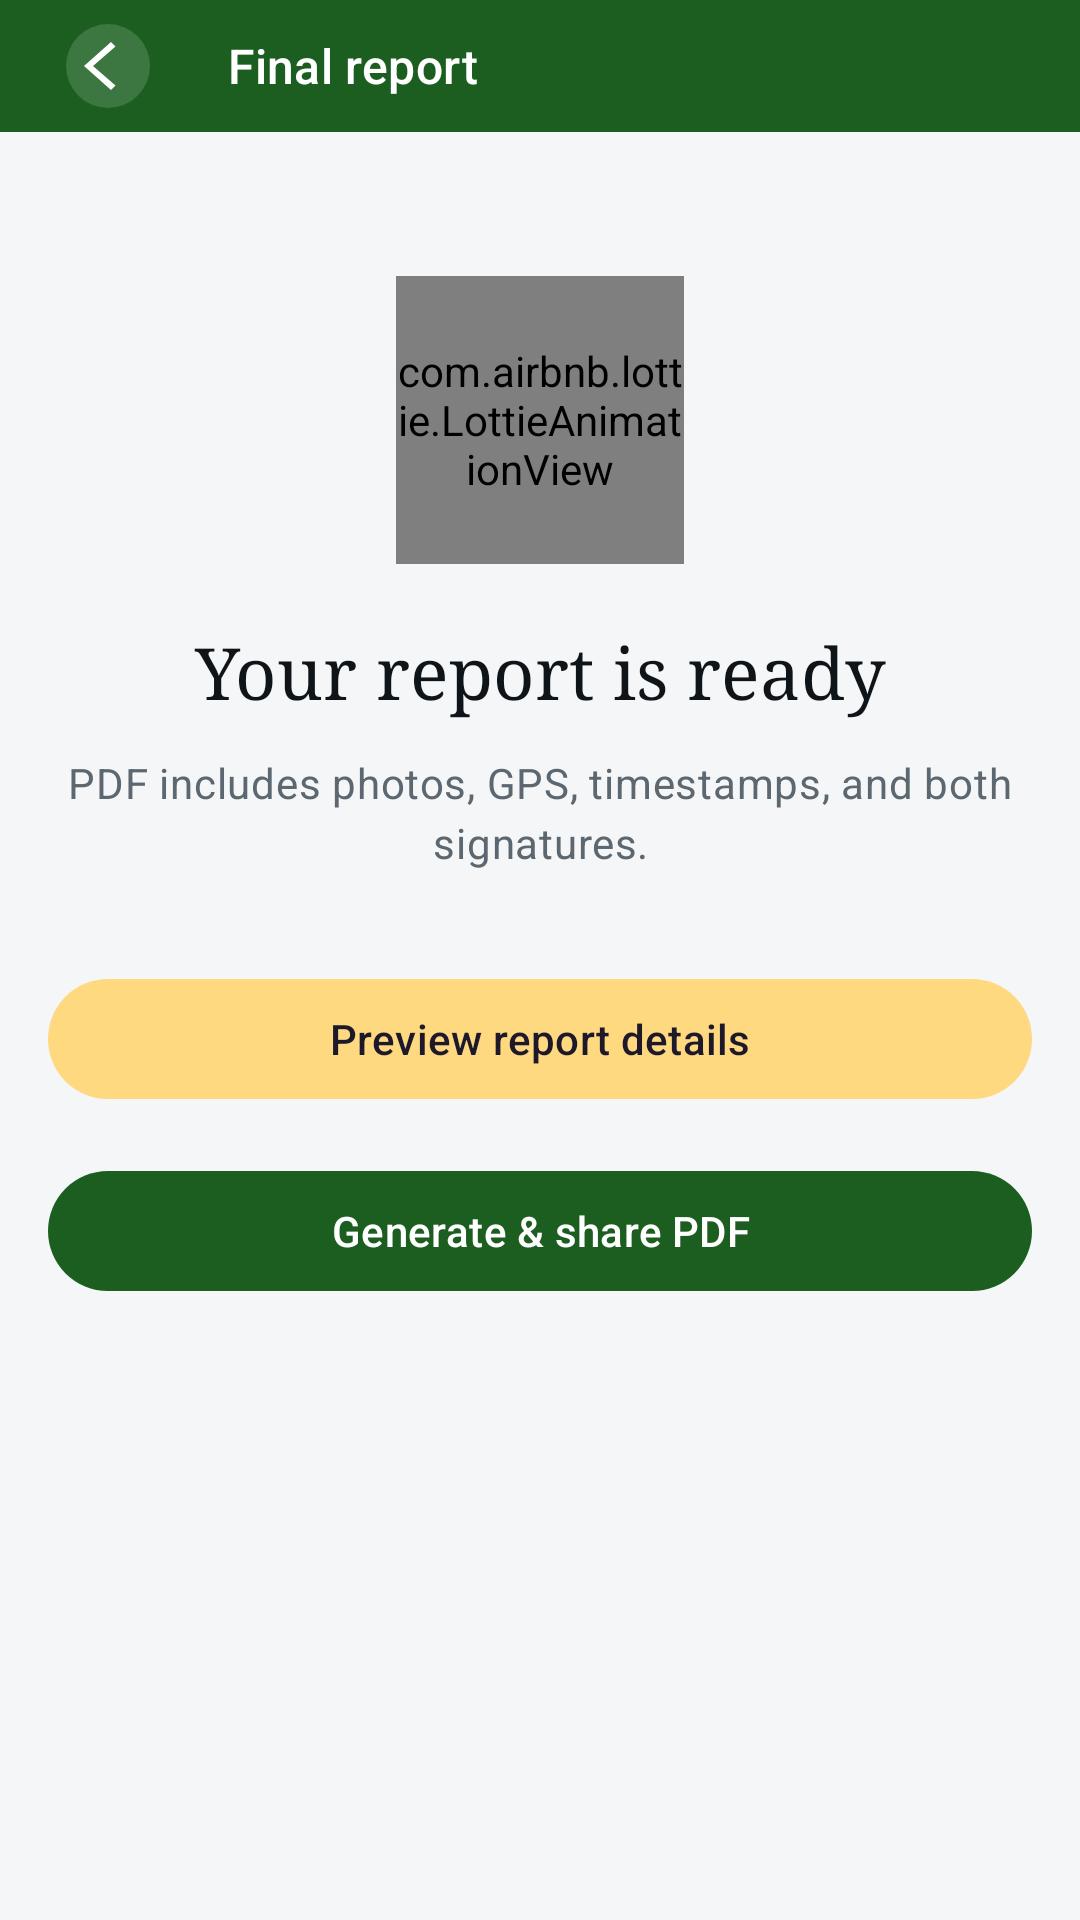

Layout XML and referenced resources for this Android screen:
<!-- AndroidManifest.xml: application theme Theme.ProofNest -->
<!-- res/layout/fragment_report.xml -->
<?xml version="1.0" encoding="utf-8"?>
<androidx.coordinatorlayout.widget.CoordinatorLayout xmlns:android="http://schemas.android.com/apk/res/android"
    xmlns:app="http://schemas.android.com/apk/res-auto"
    xmlns:tools="http://schemas.android.com/tools"
    android:layout_width="match_parent"
    android:layout_height="match_parent"
    android:background="@color/proofnest_background">

    <com.google.android.material.appbar.AppBarLayout
        android:layout_width="match_parent"
        android:layout_height="wrap_content"
        android:background="@android:color/transparent">

        <com.google.android.material.appbar.MaterialToolbar
            android:id="@+id/toolbar"
            style="@style/Widget.ProofNest.Toolbar.Back"
            android:layout_width="match_parent"
            android:layout_height="@dimen/toolbar_content_height"
            app:title="@string/report_final_title" />
    </com.google.android.material.appbar.AppBarLayout>

    <androidx.core.widget.NestedScrollView
        android:layout_width="match_parent"
        android:layout_height="match_parent"
        app:layout_behavior="@string/appbar_scrolling_view_behavior">

        <LinearLayout
            android:layout_width="match_parent"
            android:layout_height="wrap_content"
            android:gravity="center_horizontal"
            android:orientation="vertical"
            android:padding="@dimen/content_padding"
            android:paddingBottom="@dimen/bottom_content_padding">

            <com.airbnb.lottie.LottieAnimationView
                android:id="@+id/lottieReport"
                android:layout_width="96dp"
                android:layout_height="96dp"
                android:layout_marginTop="32dp"
                app:lottie_loop="false"
                app:lottie_rawRes="@raw/lottie_loading" />

            <TextView
                android:layout_width="match_parent"
                android:layout_height="wrap_content"
                android:layout_marginTop="20dp"
                android:fontFamily="serif"
                android:gravity="center"
                android:text="@string/report_ready_title"
                android:textAppearance="?attr/textAppearanceHeadlineSmall"
                android:textColor="@color/proofnest_on_surface" />

            <TextView
                android:layout_width="match_parent"
                android:layout_height="wrap_content"
                android:layout_marginTop="12dp"
                android:gravity="center"
                android:lineSpacingMultiplier="1.4"
                android:text="@string/report_ready_body"
                android:textAppearance="@style/TextAppearance.ProofNest.Muted" />

            <com.google.android.material.button.MaterialButton
                android:id="@+id/buttonPreview"
                style="@style/Widget.Material3.Button.TonalButton"
                android:layout_width="match_parent"
                android:layout_height="wrap_content"
                android:layout_marginTop="32dp"
                android:text="@string/report_preview" />

            <com.google.android.material.button.MaterialButton
                android:id="@+id/buttonExport"
                android:layout_width="match_parent"
                android:layout_height="wrap_content"
                android:layout_marginTop="@dimen/footer_button_margin_top"
                android:text="@string/report_generate_share"
                app:icon="@drawable/ic_description" />
        </LinearLayout>
    </androidx.core.widget.NestedScrollView>

</androidx.coordinatorlayout.widget.CoordinatorLayout>
<!-- resources referenced by this layout -->
<resources>
  <color name="proofnest_background">#F4F6F8</color>
  <color name="proofnest_on_surface">#0F1418</color>
  <dimen name="bottom_content_padding">72dp</dimen>
  <dimen name="content_padding">16dp</dimen>
  <dimen name="footer_button_margin_top">16dp</dimen>
  <dimen name="toolbar_content_height">44dp</dimen>
  <string name="report_final_title">Final report</string>
  <string name="report_generate_share">Generate &amp; share PDF</string>
  <string name="report_preview">Preview report details</string>
  <string name="report_ready_body">PDF includes photos, GPS, timestamps, and both signatures.</string>
  <string name="report_ready_title">Your report is ready</string>
  <style name="TextAppearance.ProofNest.Muted" parent="TextAppearance.Material3.BodyMedium">
          <item name="android:textColor">@color/proofnest_on_surface_muted</item>
      </style>
  <style name="Widget.ProofNest.Toolbar.Back" parent="Widget.ProofNest.Toolbar">
          <item name="navigationIcon">@drawable/ic_nav_back_circle</item>
          <item name="navigationIconTint">@null</item>
      </style>
  <style name="Theme.ProofNest" parent="Base.Theme.ProofNest" />
  <color name="proofnest_on_surface_muted">#5C6770</color>
  <!-- drawable ic_nav_back_circle (drawable) -->
  <?xml version="1.0" encoding="utf-8"?>
  <vector xmlns:android="http://schemas.android.com/apk/res/android"
      android:width="32dp"
      android:height="32dp"
      android:viewportWidth="32"
      android:viewportHeight="32"
      android:autoMirrored="true">
      <path
          android:fillColor="@color/toolbar_nav_circle_bg"
          android:pathData="M16,16m-14,0a14,14 0,1 1,28 0a14,14 0,1 1,-28 0" />
      <path
          android:fillColor="#FFFFFFFF"
          android:pathData="M18.5,9.5 L11,16 L18.5,22.5 L17,24 L8,16 L17,8 Z" />
  </vector>
  <style name="ThemeOverlay.ProofNest.ToolbarMenu" parent="ThemeOverlay.Material3.Toolbar">
          <item name="actionMenuTextColor">@color/white</item>
          <item name="android:textSize">@dimen/toolbar_menu_text_size</item>
      </style>
  <style name="TextAppearance.ProofNest.ToolbarTitle" parent="TextAppearance.Material3.TitleSmall">
          <item name="android:textColor">@color/white</item>
          <item name="android:textSize">@dimen/toolbar_title_size</item>
          <item name="android:textStyle">normal</item>
          <item name="android:includeFontPadding">false</item>
          <item name="android:lineHeight" tools:targetApi="p">20sp</item>
      </style>
  <color name="white">#FFFFFFFF</color>
  <dimen name="toolbar_title_margin_start">12dp</dimen>
  <color name="toolbar_nav_circle_bg">#26FFFFFF</color>
  <color name="proofnest_primary">#1B5E20</color>
  <color name="proofnest_primary_container">#D0F0D2</color>
  <color name="proofnest_on_primary_container">#001F0B</color>
  <color name="proofnest_secondary">#FFB300</color>
  <color name="proofnest_secondary_container">#FFD980</color>
  <color name="proofnest_error">#D32F2F</color>
  <color name="proofnest_error_container">#FFEBEE</color>
  <color name="proofnest_surface">#FFFFFF</color>
  <color name="proofnest_surface_variant">#E7ECEF</color>
  <color name="proofnest_outline">#9EA3A8</color>
  <style name="ShapeAppearance.ProofNest.SmallComponent" parent="ShapeAppearance.Material3.Corner.Small">
          <item name="cornerSize">10dp</item>
      </style>
  <style name="Widget.ProofNest.TextInputLayout" parent="Widget.Material3.TextInputLayout.OutlinedBox" />
  <dimen name="toolbar_menu_text_size">13sp</dimen>
  <dimen name="toolbar_title_size">16sp</dimen>
</resources>
